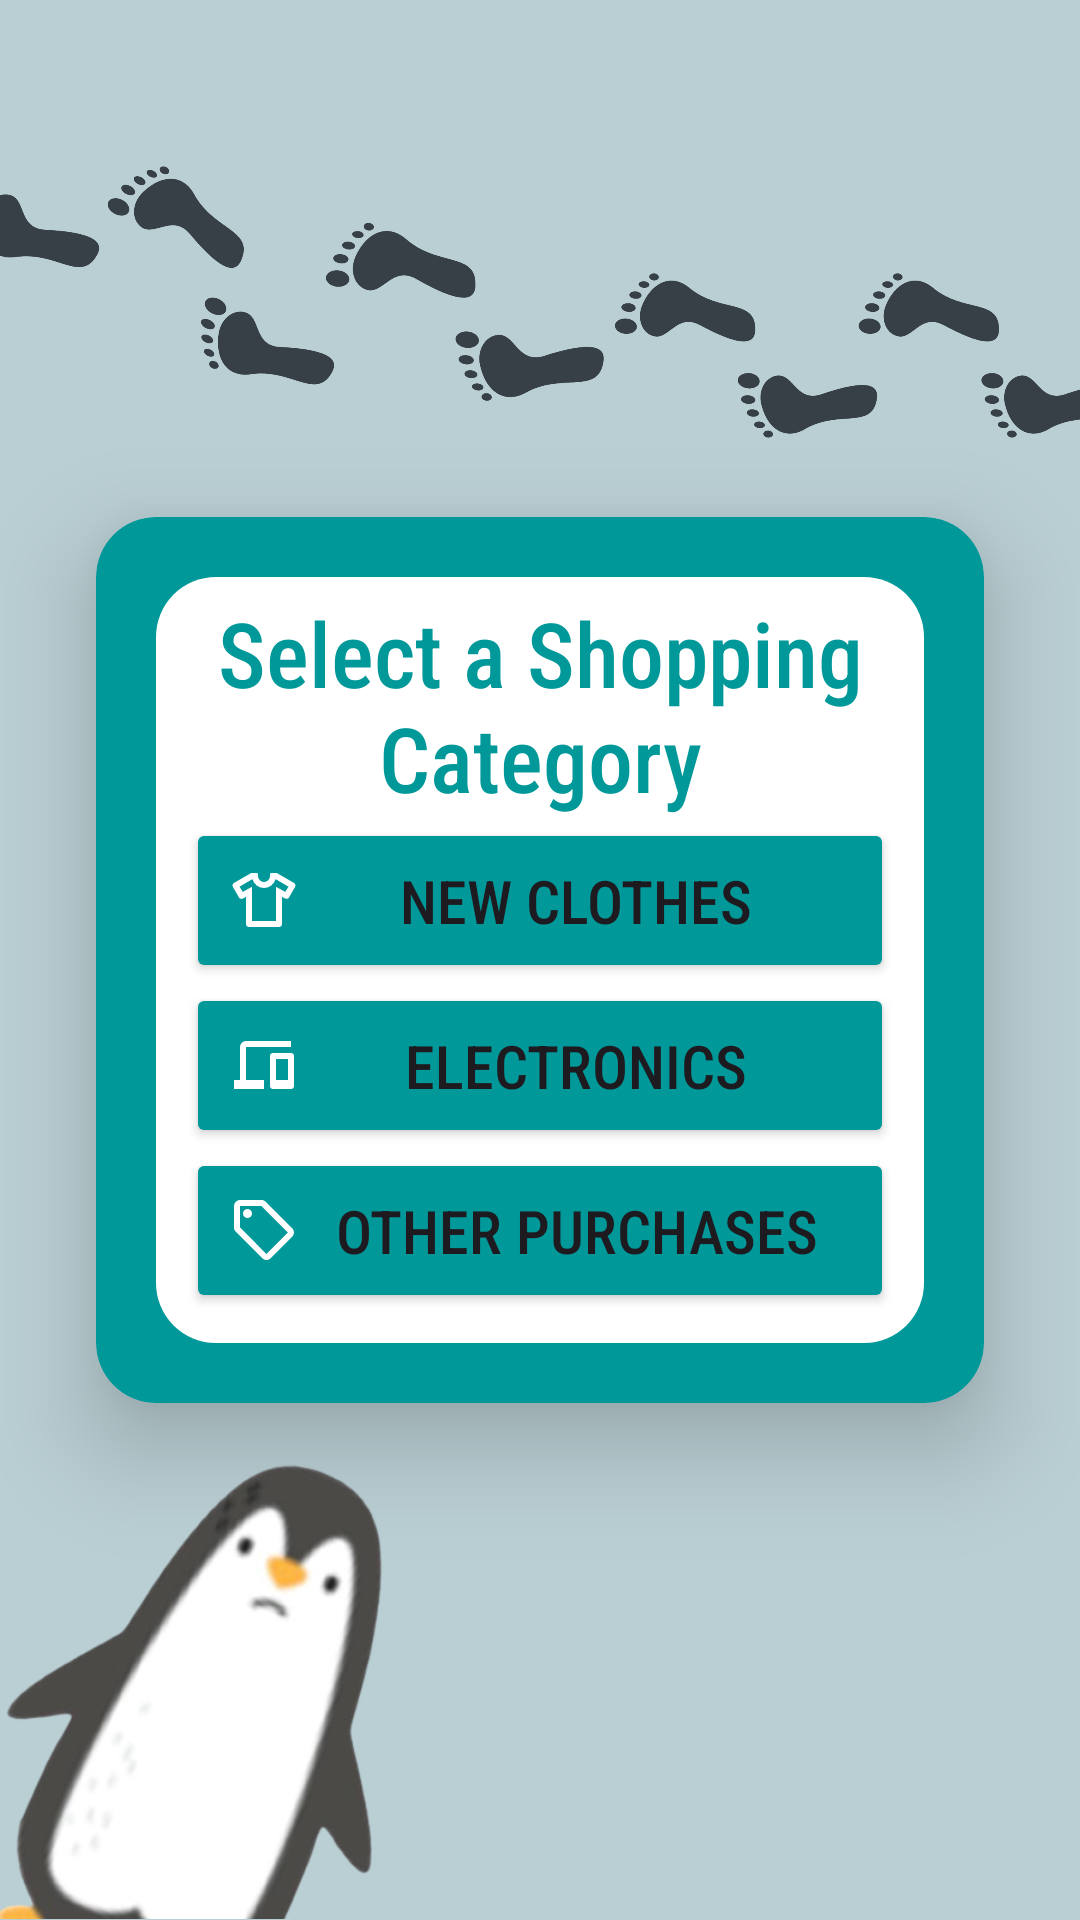

The Android layout XML behind this screen, and the referenced resources:
<!-- AndroidManifest.xml: application theme Theme.B07DemoSummer2024 -->
<!-- res/layout/activity_input_shopping.xml -->
<androidx.constraintlayout.widget.ConstraintLayout
    xmlns:android="http://schemas.android.com/apk/res/android"
    xmlns:app="http://schemas.android.com/apk/res-auto"
    xmlns:tools="http://schemas.android.com/tools"
    android:id="@+id/main"
    android:layout_width="match_parent"
    android:layout_height="match_parent"
    android:background="@color/defaultBtnBlue4"
    tools:context=".EcoTracker.InputNewActivity.SelectCategoryActivity">

    <ImageView
        android:id="@+id/footprintsImage"
        android:layout_width="400dp"
        android:layout_height="400dp"
        android:layout_marginBottom="-40dp"
        android:scaleType="centerInside"
        android:src="@drawable/fp"
        app:layout_constraintBottom_toTopOf="@id/cardid"
        app:layout_constraintEnd_toEndOf="parent"
        app:layout_constraintStart_toStartOf="parent" />

    <androidx.cardview.widget.CardView
        android:id="@+id/cardid"
        android:layout_width="match_parent"
        android:layout_height="wrap_content"
        android:layout_margin="32dp"
        android:backgroundTint="@color/brightBlue"
        app:cardCornerRadius="20dp"
        app:cardElevation="20dp"
        app:layout_constraintBottom_toBottomOf="parent"
        app:layout_constraintEnd_toEndOf="parent"
        app:layout_constraintStart_toStartOf="parent"
        app:layout_constraintTop_toTopOf="parent"
        app:layout_constraintHorizontal_bias="1.0">

        <LinearLayout
            android:id="@+id/contentContainer"
            android:layout_width="match_parent"
            android:layout_height="wrap_content"
            android:layout_margin="20dp"
            android:background="@drawable/whitebg"
            android:orientation="vertical"
            android:paddingHorizontal="10dp"
            android:paddingTop="5dp"
            android:paddingBottom="10dp">

            <TextView
                android:layout_width="match_parent"
                android:layout_height="wrap_content"
                android:gravity="center_horizontal"
                android:text="Select a Shopping Category"
                android:textSize="30sp"
                android:textAlignment="center"
                android:fontFamily="sans-serif-condensed-medium"
                android:textColor="@color/brightBlue"/>

            <Button
                android:layout_width="match_parent"
                android:layout_height="wrap_content"
                android:id="@+id/clothes"
                android:padding="14dp"
                android:text="@string/new_clothes"
                android:textSize="20sp"
                android:fontFamily="sans-serif-condensed-medium"
                android:backgroundTint="@color/brightBlue"
                android:drawableLeft="@drawable/clothes"/>

            <Button
                android:layout_width="match_parent"
                android:layout_height="wrap_content"
                android:id="@+id/electronics"
                android:padding="14dp"
                android:text="@string/electronics"
                android:textSize="20sp"
                android:fontFamily="sans-serif-condensed-medium"
                android:backgroundTint="@color/brightBlue"
                android:drawableLeft="@drawable/electronics"/>

            <Button
                android:layout_width="match_parent"
                android:layout_height="wrap_content"
                android:id="@+id/otherPurchases"
                android:padding="14dp"
                android:text="@string/other_purchases"
                android:textSize="20sp"
                android:fontFamily="sans-serif-condensed-medium"
                android:backgroundTint="@color/brightBlue"
                android:drawableLeft="@drawable/other_purchases"/>

        </LinearLayout>
    </androidx.cardview.widget.CardView>

    <ImageView
        android:id="@+id/penguinImage"
        android:layout_width="200dp"
        android:layout_height="200dp"
        android:src="@drawable/sidepenguin"
        app:layout_constraintBottom_toBottomOf="parent"
        app:layout_constraintStart_toStartOf="parent"
        android:elevation="100dp"
        android:scaleType="fitCenter" />



</androidx.constraintlayout.widget.ConstraintLayout>
<!-- resources referenced by this layout -->
<resources>
  <color name="brightBlue">#009899</color>
  <color name="defaultBtnBlue4">#BACFD4</color>
  <!-- drawable clothes (drawable) -->
  <vector xmlns:android="http://schemas.android.com/apk/res/android"
      android:width="24dp"
      android:height="24dp"
      android:viewportWidth="960"
      android:viewportHeight="960">
    <path
        android:pathData="m240,438 l-40,22q-14,8 -30,4t-24,-18L66,306q-8,-14 -4,-30t18,-24l230,-132h70q9,0 14.5,5.5T400,140v20q0,33 23.5,56.5T480,240q33,0 56.5,-23.5T560,160v-20q0,-9 5.5,-14.5T580,120h70l230,132q14,8 18,24t-4,30l-80,140q-8,14 -23.5,17.5T760,459l-40,-20v361q0,17 -11.5,28.5T680,840L280,840q-17,0 -28.5,-11.5T240,800v-362ZM320,304v456h320v-456l124,68 42,-70 -172,-100q-15,51 -56.5,84.5T480,320q-56,0 -97.5,-33.5T326,202L154,302l42,70 124,-68ZM480,481Z"
        android:fillColor="#ffffffff"/>
  </vector>
  <!-- drawable electronics (drawable) -->
  <vector xmlns:android="http://schemas.android.com/apk/res/android"
      android:width="24dp"
      android:height="24dp"
      android:viewportWidth="960"
      android:viewportHeight="960">
    <path
        android:pathData="M80,800v-120h80v-440q0,-33 23.5,-56.5T240,160h600v80L240,240v440h240v120L80,800ZM600,800q-17,0 -28.5,-11.5T560,760v-400q0,-17 11.5,-28.5T600,320h240q17,0 28.5,11.5T880,360v400q0,17 -11.5,28.5T840,800L600,800ZM640,680h160v-280L640,400v280ZM640,680h160,-160Z"
        android:fillColor="#ffffffff"/>
  </vector>
  <!-- drawable fp: png bitmap (drawable, 103340 bytes) -->
  <!-- drawable other_purchases (drawable) -->
  <vector xmlns:android="http://schemas.android.com/apk/res/android"
      android:width="24dp"
      android:height="24dp"
      android:viewportWidth="960"
      android:viewportHeight="960">
    <path
        android:pathData="M856,570 L570,856q-12,12 -27,18t-30,6q-15,0 -30,-6t-27,-18L103,503q-11,-11 -17,-25.5T80,447v-287q0,-33 23.5,-56.5T160,80h287q16,0 31,6.5t26,17.5l352,353q12,12 17.5,27t5.5,30q0,15 -5.5,29.5T856,570ZM513,800l286,-286 -353,-354L160,160v286l353,354ZM260,320q25,0 42.5,-17.5T320,260q0,-25 -17.5,-42.5T260,200q-25,0 -42.5,17.5T200,260q0,25 17.5,42.5T260,320ZM480,480Z"
        android:fillColor="#ffffffff"/>
  </vector>
  <!-- drawable sidepenguin: png bitmap (drawable, 69981 bytes) -->
  <!-- drawable whitebg (drawable) -->
  <?xml version="1.0" encoding="utf-8"?>
  <shape xmlns:android="http://schemas.android.com/apk/res/android">
      <solid android:color="#FFFFFF"/>
      <corners android:radius="20dp" />
  
  </shape>
  <string name="electronics">Electronics</string>
  <string name="new_clothes">New Clothes</string>
  <string name="other_purchases">Other Purchases</string>
  <style name="Theme.B07DemoSummer2024" parent="Base.Theme.B07DemoSummer2024" />
  <style name="Base.Theme.B07DemoSummer2024" parent="Theme.Material3.DayNight.NoActionBar">
          
          
      </style>
</resources>
